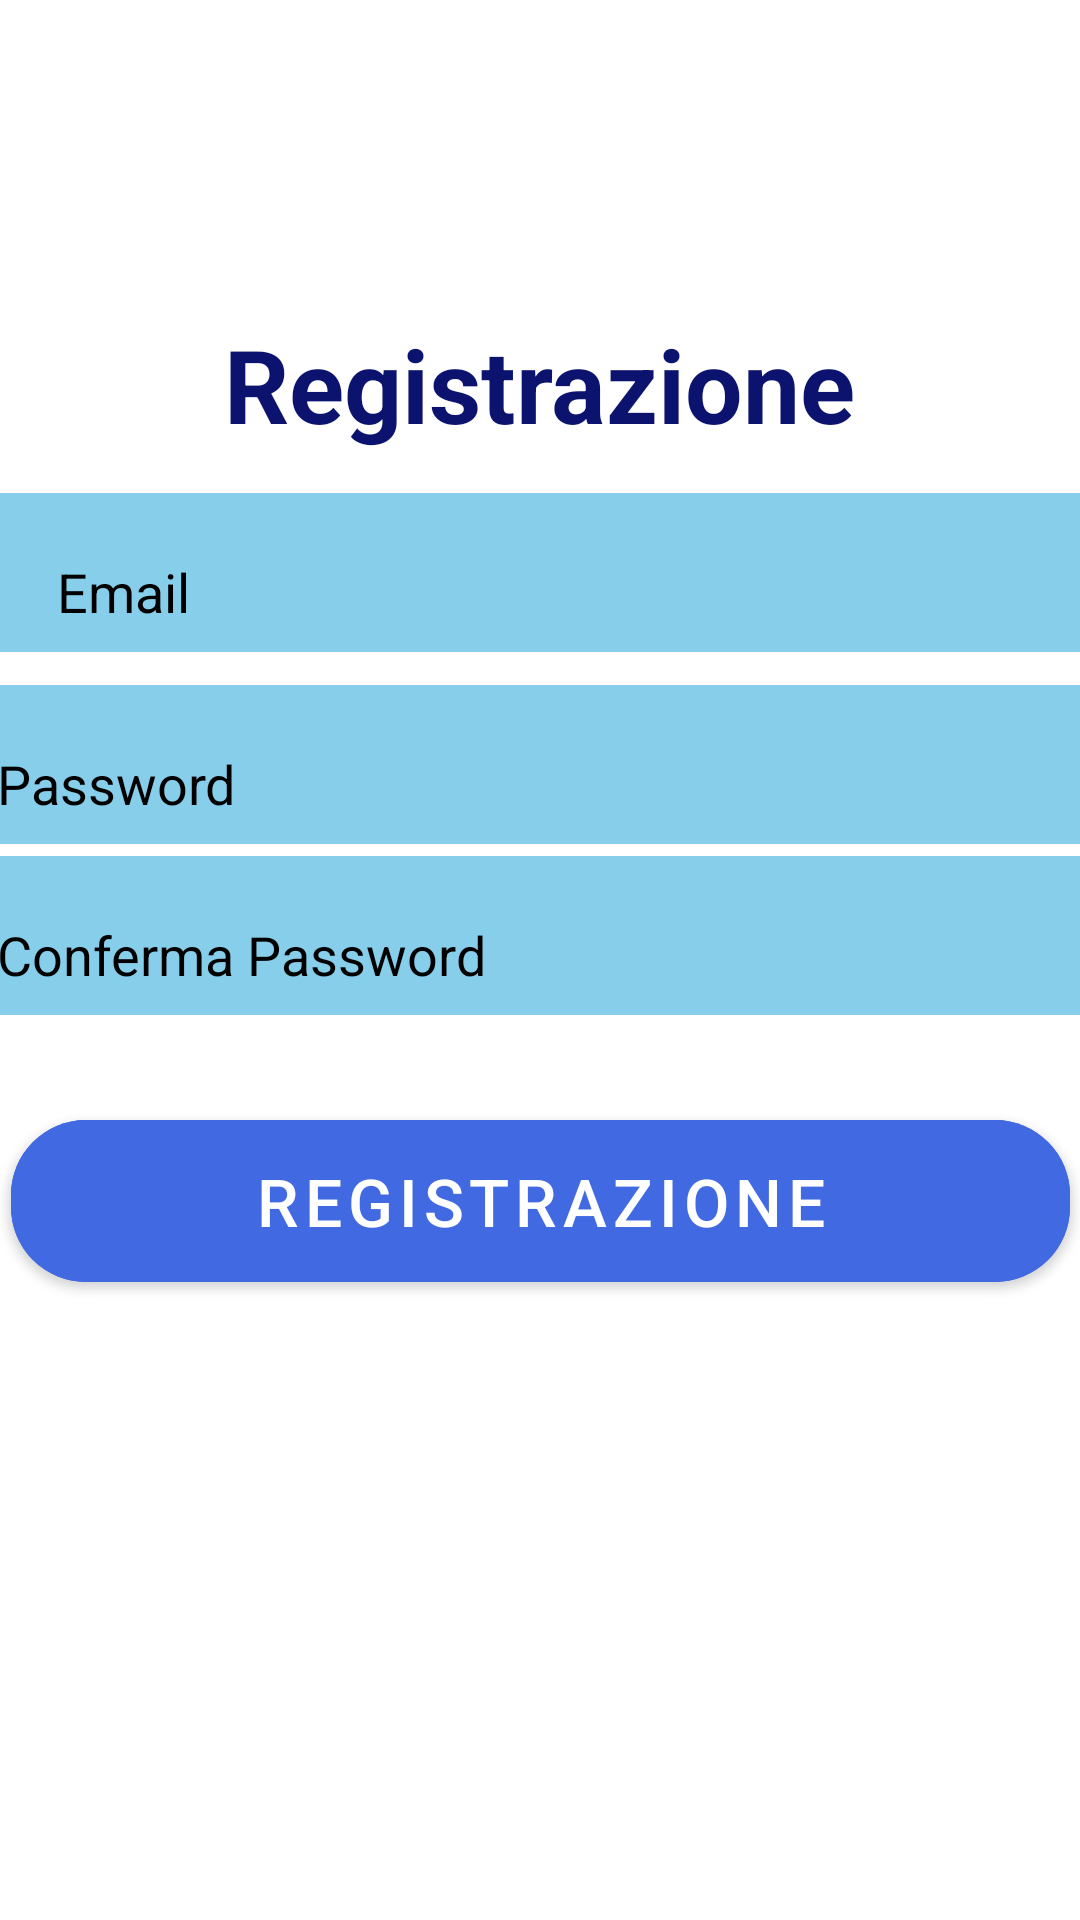

Write the Android layout XML for this screen, with the resource values it uses.
<!-- AndroidManifest.xml: application theme Theme.TripPlanner_Marzinotto -->
<!-- res/layout/activity_register.xml -->
<?xml version="1.0" encoding="utf-8"?>
<androidx.constraintlayout.widget.ConstraintLayout xmlns:android="http://schemas.android.com/apk/res/android"
    android:layout_width="match_parent"
    android:layout_height="match_parent"
    xmlns:tools="http://schemas.android.com/tools"
    xmlns:app="http://schemas.android.com/apk/res-auto"
    tools:context=".RegisterActivity">

    <View
        android:id="@+id/view"
        android:layout_width="match_parent"
        android:layout_height="match_parent" />

    <ScrollView
        android:layout_width="match_parent"
        android:layout_height="match_parent"
        android:background="@drawable/sfondo"
        android:fillViewport="true"
        tools:ignore="SpeakableTextPresentCheck"
        tools:layout_editor_absoluteX="-16dp"
        tools:layout_editor_absoluteY="168dp">

        <androidx.constraintlayout.widget.ConstraintLayout
            android:layout_width="match_parent"
            android:layout_height="match_parent"
            app:layout_constraintEnd_toEndOf="parent"
            app:layout_constraintStart_toStartOf="parent"
            app:layout_constraintTop_toTopOf="parent">

            <EditText
                android:id="@+id/inputEmail"
                android:layout_width="363dp"
                android:layout_height="53dp"
                android:background="#87CEEB"
                android:drawablePadding="10dp"
                android:ems="10"
                android:hint="Email"
                android:inputType="textEmailAddress"
                android:paddingLeft="20dp"
                android:paddingTop="13dp"
                android:paddingRight="20dp"
                android:textColorHint="@color/black"
                app:layout_constraintBottom_toBottomOf="parent"
                app:layout_constraintEnd_toEndOf="parent"
                app:layout_constraintStart_toStartOf="parent"
                app:layout_constraintTop_toTopOf="parent"
                app:layout_constraintVertical_bias="0.28"
                tools:ignore="TouchTargetSizeCheck" />

            <EditText
                android:id="@+id/inputPassword"
                android:layout_width="363dp"
                android:layout_height="53dp"
                android:background="#87CEEB"
                android:drawablePadding="10dp"
                android:ems="10"
                android:hint="Password"
                android:inputType="textPassword"
                android:paddingTop="13dp"
                android:paddingRight="20dp"
                android:textColorHint="@color/black"
                app:layout_constraintBottom_toBottomOf="parent"
                app:layout_constraintEnd_toEndOf="parent"
                app:layout_constraintStart_toStartOf="parent"
                app:layout_constraintTop_toTopOf="parent"
                app:layout_constraintVertical_bias="0.389"
                tools:ignore="SpeakableTextPresentCheck,TouchTargetSizeCheck" />

            <EditText
                android:id="@+id/inputConfermaPassword"
                android:layout_width="363dp"
                android:layout_height="53dp"
                android:background="#87CEEB"
                android:drawablePadding="10dp"
                android:ems="10"
                android:hint="Conferma Password"
                android:paddingTop="13dp"
                android:paddingRight="20dp"
                android:inputType="textPassword"
                android:textColorHint="@color/black"
                app:layout_constraintBottom_toBottomOf="parent"
                app:layout_constraintEnd_toEndOf="parent"
                app:layout_constraintHorizontal_bias="0.486"
                app:layout_constraintStart_toStartOf="parent"
                app:layout_constraintTop_toTopOf="parent"
                app:layout_constraintVertical_bias="0.486"
                tools:ignore="SpeakableTextPresentCheck" />

            <TextView
                android:id="@+id/textView"
                android:layout_width="wrap_content"
                android:layout_height="wrap_content"
                android:fontFamily="sans-serif"
                android:text="Registrazione"
                android:textColor="#0c136f"
                android:textSize="34sp"
                android:textStyle="bold"
                app:layout_constraintBottom_toBottomOf="parent"
                app:layout_constraintEnd_toEndOf="parent"
                app:layout_constraintStart_toStartOf="parent"
                app:layout_constraintTop_toTopOf="parent"
                app:layout_constraintVertical_bias="0.177" />

            <Button
                android:id="@+id/btnRegister"
                android:layout_width="353dp"
                android:layout_height="66dp"
                android:backgroundTint="#4169E1"
                android:text="Registrazione"
                android:textSize="22dp"
                app:cornerRadius="25dp"
                app:layout_constraintBottom_toBottomOf="parent"
                app:layout_constraintEnd_toEndOf="parent"
                app:layout_constraintStart_toStartOf="parent"
                app:layout_constraintTop_toTopOf="parent"
                app:layout_constraintVertical_bias="0.64"
                tools:ignore="TextContrastCheck" />

            <TextView
                android:id="@+id/Account"
                android:layout_width="wrap_content"
                android:layout_height="wrap_content"
                android:layout_marginBottom="168dp"
                android:text="Hai già un account?"
                android:textColor="@color/white"
                android:textSize="18sp"
                android:textStyle="italic"
                app:layout_constraintBottom_toBottomOf="parent"
                app:layout_constraintEnd_toEndOf="parent"
                app:layout_constraintHorizontal_bias="0.498"
                app:layout_constraintStart_toStartOf="parent"
                app:layout_constraintTop_toBottomOf="@+id/btnRegister"
                app:layout_constraintVertical_bias="1.0" />

        </androidx.constraintlayout.widget.ConstraintLayout>
    </ScrollView>
</androidx.constraintlayout.widget.ConstraintLayout>
<!-- resources referenced by this layout -->
<resources>
  <style name="Theme.TripPlanner_Marzinotto" parent="Theme.MaterialComponents.DayNight.NoActionBar">
          
          <item name="colorPrimary">@color/purple_500</item>
          <item name="colorPrimaryVariant">@color/purple_700</item>
          <item name="colorOnPrimary">@color/white</item>
          
          <item name="colorSecondary">@color/teal_200</item>
          <item name="colorSecondaryVariant">@color/teal_700</item>
          <item name="colorOnSecondary">@color/black</item>
          
          <item name="android:statusBarColor" tools:targetApi="l">?attr/colorPrimaryVariant</item>
          
      </style>
  <!-- not gathered from this repository: default colours our renderer supplied (Android Studio template values) -->
  <color name="purple_500">#FF6200EE</color>
  <color name="purple_700">#FF3700B3</color>
  <color name="teal_200">#FF03DAC5</color>
  <color name="teal_700">#FF018786</color>
  <color name="black">#FF000000</color>
  <color name="white">#FFFFFFFF</color>
</resources>
